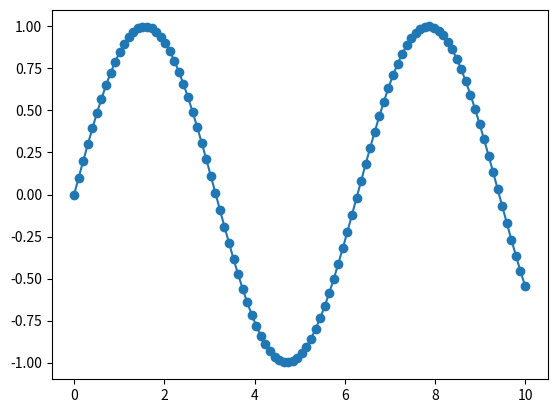

This figure's Python source:
import numpy as np
import matplotlib.pyplot as plt

x = np.linspace(0,10,100)
y = np.sin(x)

plt.plot(x,y,'-o')
plt.show()